Dataset: clean-dataset (GitHub, Rosdex/vgg-transfer-learning). Classes: disks, tires.

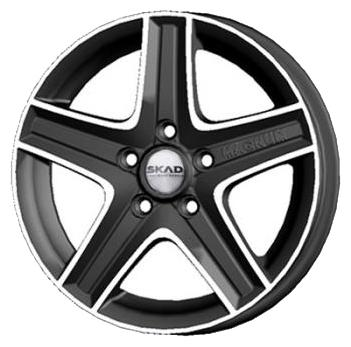
Label: disks

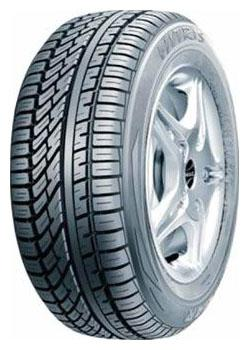
Label: tires

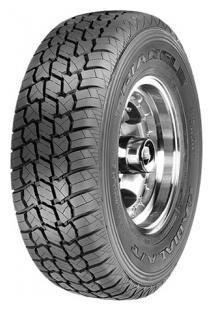
Label: tires

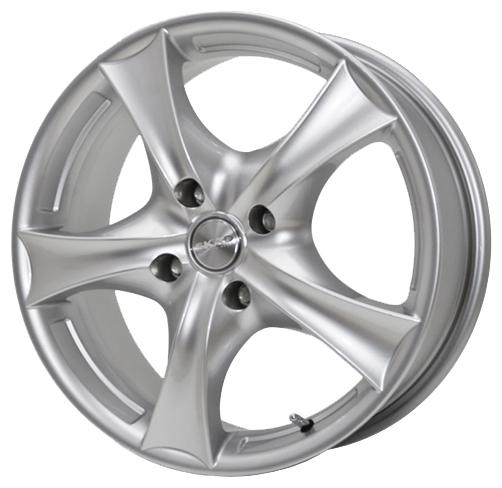
Label: disks

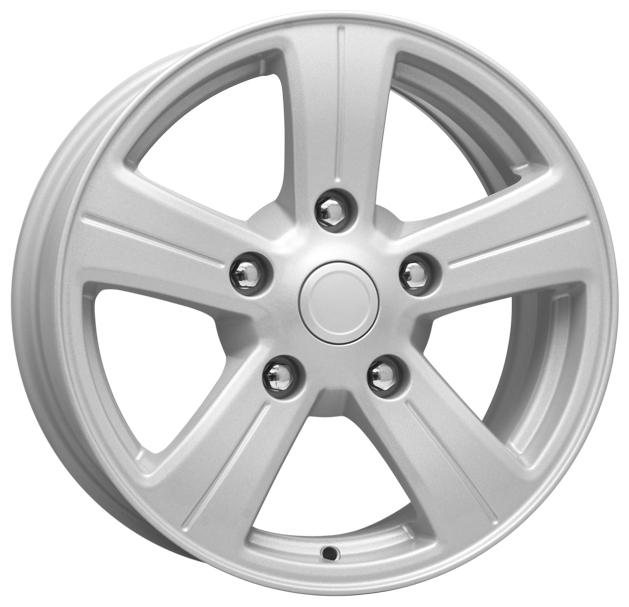
Label: disks

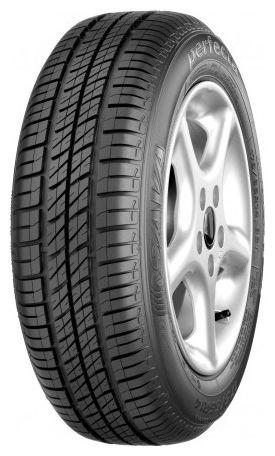
Label: tires
